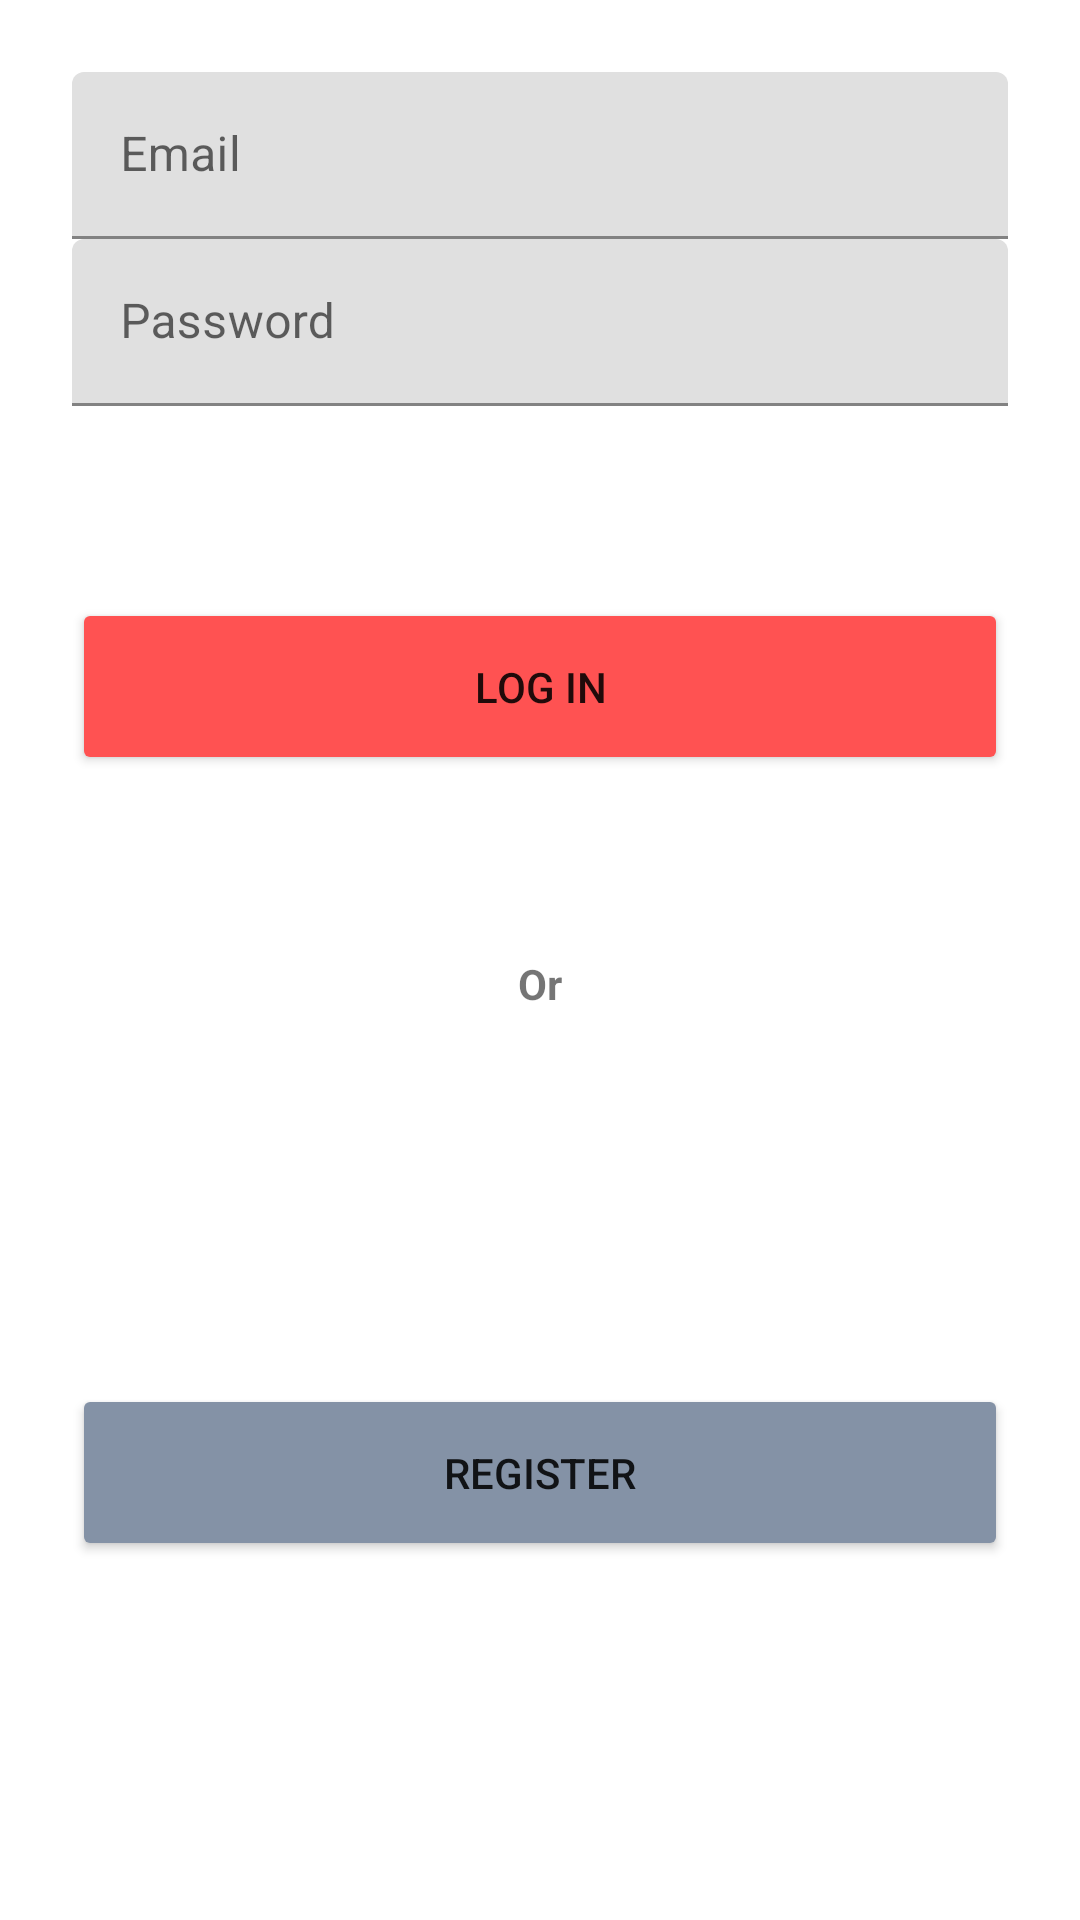

The Android layout XML behind this screen, and the referenced resources:
<!-- AndroidManifest.xml: application theme AppTheme -->
<!-- res/layout/fragment_login.xml -->
<?xml version="1.0" encoding="utf-8"?>
<androidx.constraintlayout.widget.ConstraintLayout xmlns:android="http://schemas.android.com/apk/res/android"
    xmlns:tools="http://schemas.android.com/tools"
    android:layout_width="match_parent"
    android:layout_height="match_parent"
    xmlns:app="http://schemas.android.com/apk/res-auto"
    tools:context=".LoginFragment">

    <com.google.android.material.textfield.TextInputLayout
        android:id="@+id/textFieldEmail"
        android:layout_width="match_parent"
        android:layout_height="wrap_content"
        app:layout_constraintTop_toTopOf="parent"
        app:layout_constraintStart_toStartOf="parent"
        app:layout_constraintEnd_toEndOf="parent"
        android:layout_marginLeft="24dp"
        android:layout_marginRight="24dp"
        android:layout_marginTop="24dp"
        android:hint="@string/email">

        <com.google.android.material.textfield.TextInputEditText
            android:layout_width="match_parent"
            android:layout_height="wrap_content"
            android:inputType="textEmailAddress"
            android:textColor="#3F51B5"
            />

    </com.google.android.material.textfield.TextInputLayout>



    <com.google.android.material.textfield.TextInputLayout
        android:id="@+id/textFieldPassword"
        android:layout_width="match_parent"
        android:layout_height="wrap_content"
        app:layout_constraintTop_toBottomOf="@id/textFieldEmail"
        app:layout_constraintStart_toStartOf="parent"
        app:layout_constraintEnd_toEndOf="parent"
        android:layout_marginLeft="24dp"
        android:layout_marginRight="24dp"
        android:hint="@string/password">

        <com.google.android.material.textfield.TextInputEditText
            android:layout_width="match_parent"
            android:layout_height="wrap_content"
            android:textColor="#3F51B5"
            android:inputType="textPassword"
            />

    </com.google.android.material.textfield.TextInputLayout>



    <Button

        android:id="@+id/btnLogin"
        android:layout_marginTop="64dp"
        android:layout_width="match_parent"
        android:layout_height="wrap_content"
        app:layout_constraintEnd_toEndOf="parent"
        app:layout_constraintStart_toStartOf="parent"
        app:layout_constraintTop_toBottomOf="@id/textFieldPassword"
        android:layout_marginLeft="24dp"
        android:layout_marginRight="24dp"
        android:layout_marginBottom="24dp"
        android:text="@string/login"
        android:padding="20dp"
        android:backgroundTint="#FF5252"

        />


    <TextView
        android:id="@+id/txtOr"
        android:layout_width="match_parent"
        android:layout_height="wrap_content"
        app:layout_constraintStart_toStartOf="parent"
        android:layout_marginTop="60dp"
        app:layout_constraintEnd_toEndOf="parent"
        app:layout_constraintTop_toBottomOf="@id/btnLogin"
        android:gravity="center"
        android:textStyle="bold"
        android:text="Or"
        />



    <Button

        android:id="@+id/btnRegister"
        android:layout_marginTop="124dp"
        android:layout_width="match_parent"
        android:layout_height="wrap_content"
        app:layout_constraintEnd_toEndOf="parent"
        app:layout_constraintStart_toStartOf="parent"
        app:layout_constraintTop_toBottomOf="@id/txtOr"
        android:layout_marginLeft="24dp"
        android:layout_marginRight="24dp"
        android:layout_marginBottom="24dp"
        android:text="@string/register"
        android:padding="20dp"
        android:backgroundTint="#8492A6"

        />









</androidx.constraintlayout.widget.ConstraintLayout>
<!-- resources referenced by this layout -->
<resources>
  <string name="email">Email</string>
  <string name="login">LOG IN </string>
  <string name="password">Password</string>
  <string name="register">REGISTER</string>
  <style name="AppTheme" parent="Theme.MaterialComponents.Light.DarkActionBar">
          
          <item name="colorPrimary">@color/colorPrimary</item>
          <item name="colorPrimaryDark">@color/colorPrimaryDark</item>
          <item name="colorAccent">@color/colorAccent</item>
      </style>
  <color name="colorPrimary">#6200EE</color>
  <color name="colorPrimaryDark">#3700B3</color>
  <color name="colorAccent">#03DAC5</color>
</resources>
